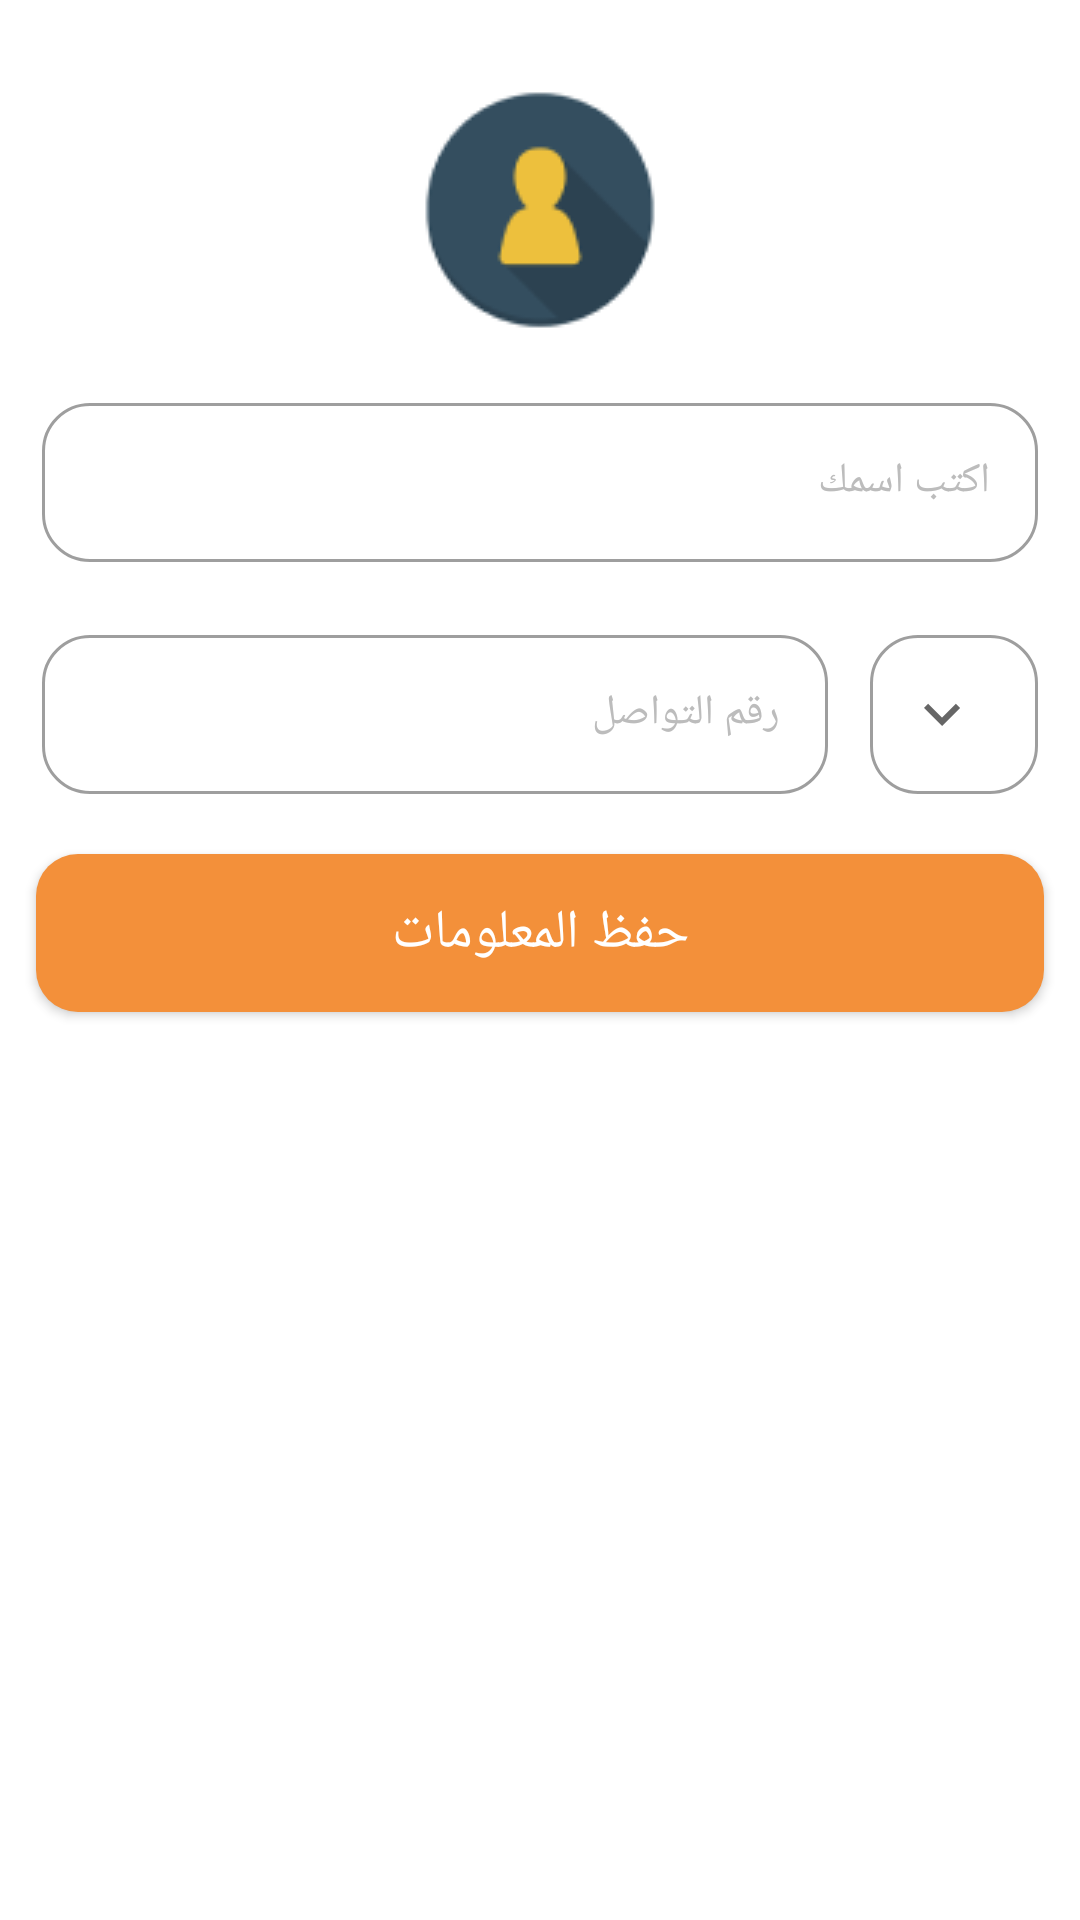

Reconstruct the res/layout file that produces this screen, plus the resources it refers to.
<!-- AndroidManifest.xml: application theme Theme.AppTheme -->
<!-- res/layout/fragment_profile.xml -->
<?xml version="1.0" encoding="utf-8"?>
<layout xmlns:android="http://schemas.android.com/apk/res/android"
  xmlns:app="http://schemas.android.com/apk/res-auto"
  xmlns:tools="http://schemas.android.com/tools">

  <data>

    <import type="app.grand.tafwak.presentation.base.utils.Constants" />

    <import type="android.view.View" />

    <variable
      name="viewModel"
      type="app.grand.tafwak.presentation.profile.viewModels.ProfileViewModel" />
  </data>

  <androidx.core.widget.NestedScrollView
    android:layout_width="match_parent"
    android:layout_height="match_parent">

    <androidx.constraintlayout.widget.ConstraintLayout
      android:layout_width="match_parent"
      android:layout_height="match_parent">

      <androidx.appcompat.widget.AppCompatImageView
        android:id="@+id/ic_profile"
        android:layout_width="wrap_content"
        android:layout_height="wrap_content"
        android:layout_marginTop="@dimen/dimen30"
        android:src="@drawable/profile"
        app:layout_constraintEnd_toEndOf="parent"
        app:layout_constraintStart_toStartOf="parent"
        app:layout_constraintTop_toTopOf="parent" />

      <com.google.android.material.textfield.TextInputLayout
        android:id="@+id/input_name"
        style="@style/Widget.MaterialComponents.TextInputLayout.OutlinedBox"
        android:layout_width="0dp"
        android:layout_height="wrap_content"
        android:layout_marginStart="@dimen/dimen14"
        android:layout_marginTop="@dimen/dimen18"
        android:layout_marginEnd="@dimen/dimen14"
        android:hint="@string/register_name"
        android:textColorHint="@color/gray"
        app:boxCornerRadiusBottomEnd="@dimen/dimen16"
        app:boxCornerRadiusBottomStart="@dimen/dimen16"
        app:boxCornerRadiusTopEnd="@dimen/dimen16"
        app:boxCornerRadiusTopStart="@dimen/dimen16"
        app:helperTextTextColor="@color/gray"
        app:hintTextAppearance="@style/TextAppearance.AppCompat.Small"
        app:layout_constraintEnd_toEndOf="parent"
        app:layout_constraintStart_toStartOf="parent"
        app:layout_constraintTop_toBottomOf="@+id/ic_profile">

        <androidx.appcompat.widget.AppCompatEditText
          android:layout_width="match_parent"
          android:layout_height="wrap_content"
          android:inputType="text"
          android:textAppearance="@style/TextAppearance.AppCompat.Small"
          android:textColor="@color/black"
          android:textColorHint="@color/black" />
      </com.google.android.material.textfield.TextInputLayout>


      <com.google.android.material.textfield.TextInputLayout
        android:id="@+id/input_phone"
        style="@style/Widget.MaterialComponents.TextInputLayout.OutlinedBox"
        android:layout_width="0dp"
        android:layout_height="wrap_content"
        android:layout_marginStart="@dimen/dimen14"
        android:layout_marginTop="@dimen/dimen18"
        android:layout_marginEnd="@dimen/dimen14"
        android:hint="@string/contact_number"
        android:textColorHint="@color/gray"
        app:boxCornerRadiusBottomEnd="@dimen/dimen16"
        app:boxCornerRadiusBottomStart="@dimen/dimen16"
        app:boxCornerRadiusTopEnd="@dimen/dimen16"
        app:boxCornerRadiusTopStart="@dimen/dimen16"
        app:helperTextTextColor="@color/gray"
        app:hintTextAppearance="@style/TextAppearance.AppCompat.Small"
        app:layout_constraintEnd_toStartOf="@+id/input_phone_code"
        app:layout_constraintStart_toStartOf="parent"
        app:layout_constraintTop_toBottomOf="@+id/input_name">

        <androidx.appcompat.widget.AppCompatEditText
          android:layout_width="match_parent"
          android:layout_height="wrap_content"
          android:inputType="phone"
          android:textAppearance="@style/TextAppearance.AppCompat.Small"
          android:textColor="@color/black"
          android:textColorHint="@color/black" />
      </com.google.android.material.textfield.TextInputLayout>

      <com.google.android.material.textfield.TextInputLayout
        android:id="@+id/input_phone_code"
        style="@style/Widget.MaterialComponents.TextInputLayout.OutlinedBox"
        android:layout_width="wrap_content"
        android:layout_height="wrap_content"
        android:layout_marginTop="@dimen/dimen18"
        android:layout_marginEnd="@dimen/dimen14"
        android:textColorHint="@color/gray"
        app:boxCornerRadiusBottomEnd="@dimen/dimen16"
        app:boxCornerRadiusBottomStart="@dimen/dimen16"
        app:boxCornerRadiusTopEnd="@dimen/dimen16"
        app:boxCornerRadiusTopStart="@dimen/dimen16"
        app:helperTextTextColor="@color/gray"
        app:hintTextAppearance="@style/TextAppearance.AppCompat.Small"
        app:layout_constraintEnd_toEndOf="parent"
        app:layout_constraintTop_toBottomOf="@+id/input_name"

        app:startIconDrawable="@drawable/ic_arrow_down">

        <androidx.appcompat.widget.AppCompatEditText
          android:layout_width="match_parent"
          android:layout_height="wrap_content"
          android:focusable="false"
          android:inputType="phone"
          android:text="002"
          android:textAppearance="@style/TextAppearance.AppCompat.Small"
          android:textColor="@color/gray"
          android:textColorHint="@color/black" />
      </com.google.android.material.textfield.TextInputLayout>

      <androidx.appcompat.widget.AppCompatButton
        android:id="@+id/appCompatButtonNext"
        android:layout_width="0dp"
        android:layout_height="wrap_content"
        android:layout_marginStart="@dimen/dimen12"
        android:layout_marginTop="@dimen/dimen20"
        android:layout_marginEnd="@dimen/dimen12"
        android:layout_marginBottom="@dimen/dimen20"
        android:background="@drawable/btn_accent"
        android:onClick="@{()-> viewModel.updateProfile()}"
        android:text="@string/save"
        android:textAppearance="@style/TextAppearance.AppCompat.Medium"
        android:textColor="@color/white"
        app:layout_constraintBottom_toBottomOf="parent"
        app:layout_constraintEnd_toEndOf="parent"
        app:layout_constraintStart_toStartOf="parent"
        app:layout_constraintTop_toBottomOf="@id/input_phone_code" />

    </androidx.constraintlayout.widget.ConstraintLayout>
  </androidx.core.widget.NestedScrollView>
</layout>
<!-- resources referenced by this layout -->
<resources>
  <color name="black">#000000</color>
  <color name="gray">#BCBCBC</color>
  <color name="white">#FFFFFF</color>
  <dimen name="dimen12">12dp</dimen>
  <dimen name="dimen14">14dp</dimen>
  <dimen name="dimen16">16dp</dimen>
  <dimen name="dimen18">18dp</dimen>
  <dimen name="dimen20">20dp</dimen>
  <dimen name="dimen30">30dp</dimen>
  <!-- drawable btn_accent (drawable) -->
  <?xml version="1.0" encoding="utf-8"?>
  <shape xmlns:android="http://schemas.android.com/apk/res/android"
    android:shape="rectangle">
    <corners android:radius="@dimen/dimen14" />
    <solid android:color="@color/colorPrimaryDark" />
    <padding
      android:bottom="@dimen/dimen14"
      android:left="@dimen/dimen14"
      android:right="@dimen/dimen14"
      android:top="@dimen/dimen14" />
  </shape>
  <!-- drawable ic_arrow_down (drawable) -->
  <vector xmlns:android="http://schemas.android.com/apk/res/android"
    android:width="24dp"
    android:height="24dp"
    android:autoMirrored="true"
    android:tint="@color/gray"
    android:viewportWidth="24"
    android:viewportHeight="24">
    <path
      android:fillColor="@android:color/white"
      android:pathData="M7.41,8.59L12,13.17l4.59,-4.58L18,10l-6,6 -6,-6 1.41,-1.41z" />
  </vector>
  <!-- drawable profile: png bitmap (drawable, 3895 bytes) -->
  <string name="contact_number">رقم التواصل</string>
  <string name="register_name">اكتب اسمك</string>
  <string name="save">حفظ المعلومات</string>
  <style name="Theme.AppTheme" parent="Theme.MaterialComponents.Light.NoActionBar">
      
      <item name="colorPrimary">@color/colorPrimary</item>
      <item name="colorPrimaryVariant">@color/white</item>
      <item name="colorOnPrimary">@color/white</item>
      
      <item name="colorSecondary">@color/colorAccent</item>
      <item name="colorSecondaryVariant">@color/colorAccentDark</item>
      <item name="colorOnSecondary">@color/black</item>
      
      <item name="android:statusBarColor" tools:targetApi="l">?attr/colorPrimaryVariant</item>
  
      
      <item name="fontFamily">@font/almarai_medium</item>
  
      <item name="android:windowContentTransitions">true</item>
  
      <item name="android:windowActionBarOverlay">true</item>
      <item name="android:dialogTheme">@style/PauseDialog</item>
      <item name="android:windowDisablePreview">true</item>
      <item name="bottomSheetDialogTheme">@style/BottomSheetDialogStyle</item>
    </style>
  <color name="colorPrimaryDark">#F3903A</color>
  <color name="colorPrimary">#FCAD31</color>
  <color name="colorAccent">#F1C40E</color>
  <color name="colorAccentDark">#6C727F</color>
  <style name="PauseDialog" parent="Base.Theme.AppCompat.Light.Dialog.Alert">
      <item name="android:windowAnimationStyle">@style/PauseDialogAnimation</item>
      <item name="android:windowMinWidthMajor">@android:dimen/dialog_min_width_major</item>
      <item name="android:windowMinWidthMinor">@android:dimen/dialog_min_width_minor</item>
    </style>
  <style name="BottomSheetDialogStyle" parent="ThemeOverlay.MaterialComponents.BottomSheetDialog">
      <item name="bottomSheetStyle">@style/bottomSheetBackground</item>
      <item name="android:windowIsFloating">false</item>
      <item name="android:windowSoftInputMode">adjustResize</item>
    </style>
  <style name="PauseDialogAnimation">
      <item name="android:windowEnterAnimation">@anim/anim_slide_in_left</item>
      <item name="android:windowExitAnimation">@android:anim/slide_out_right</item>
    </style>
  <style name="bottomSheetBackground" parent="ShapeAppearance.MaterialComponents.LargeComponent">
      <item name="android:background">@drawable/rounded_dialog</item>
    </style>
</resources>
